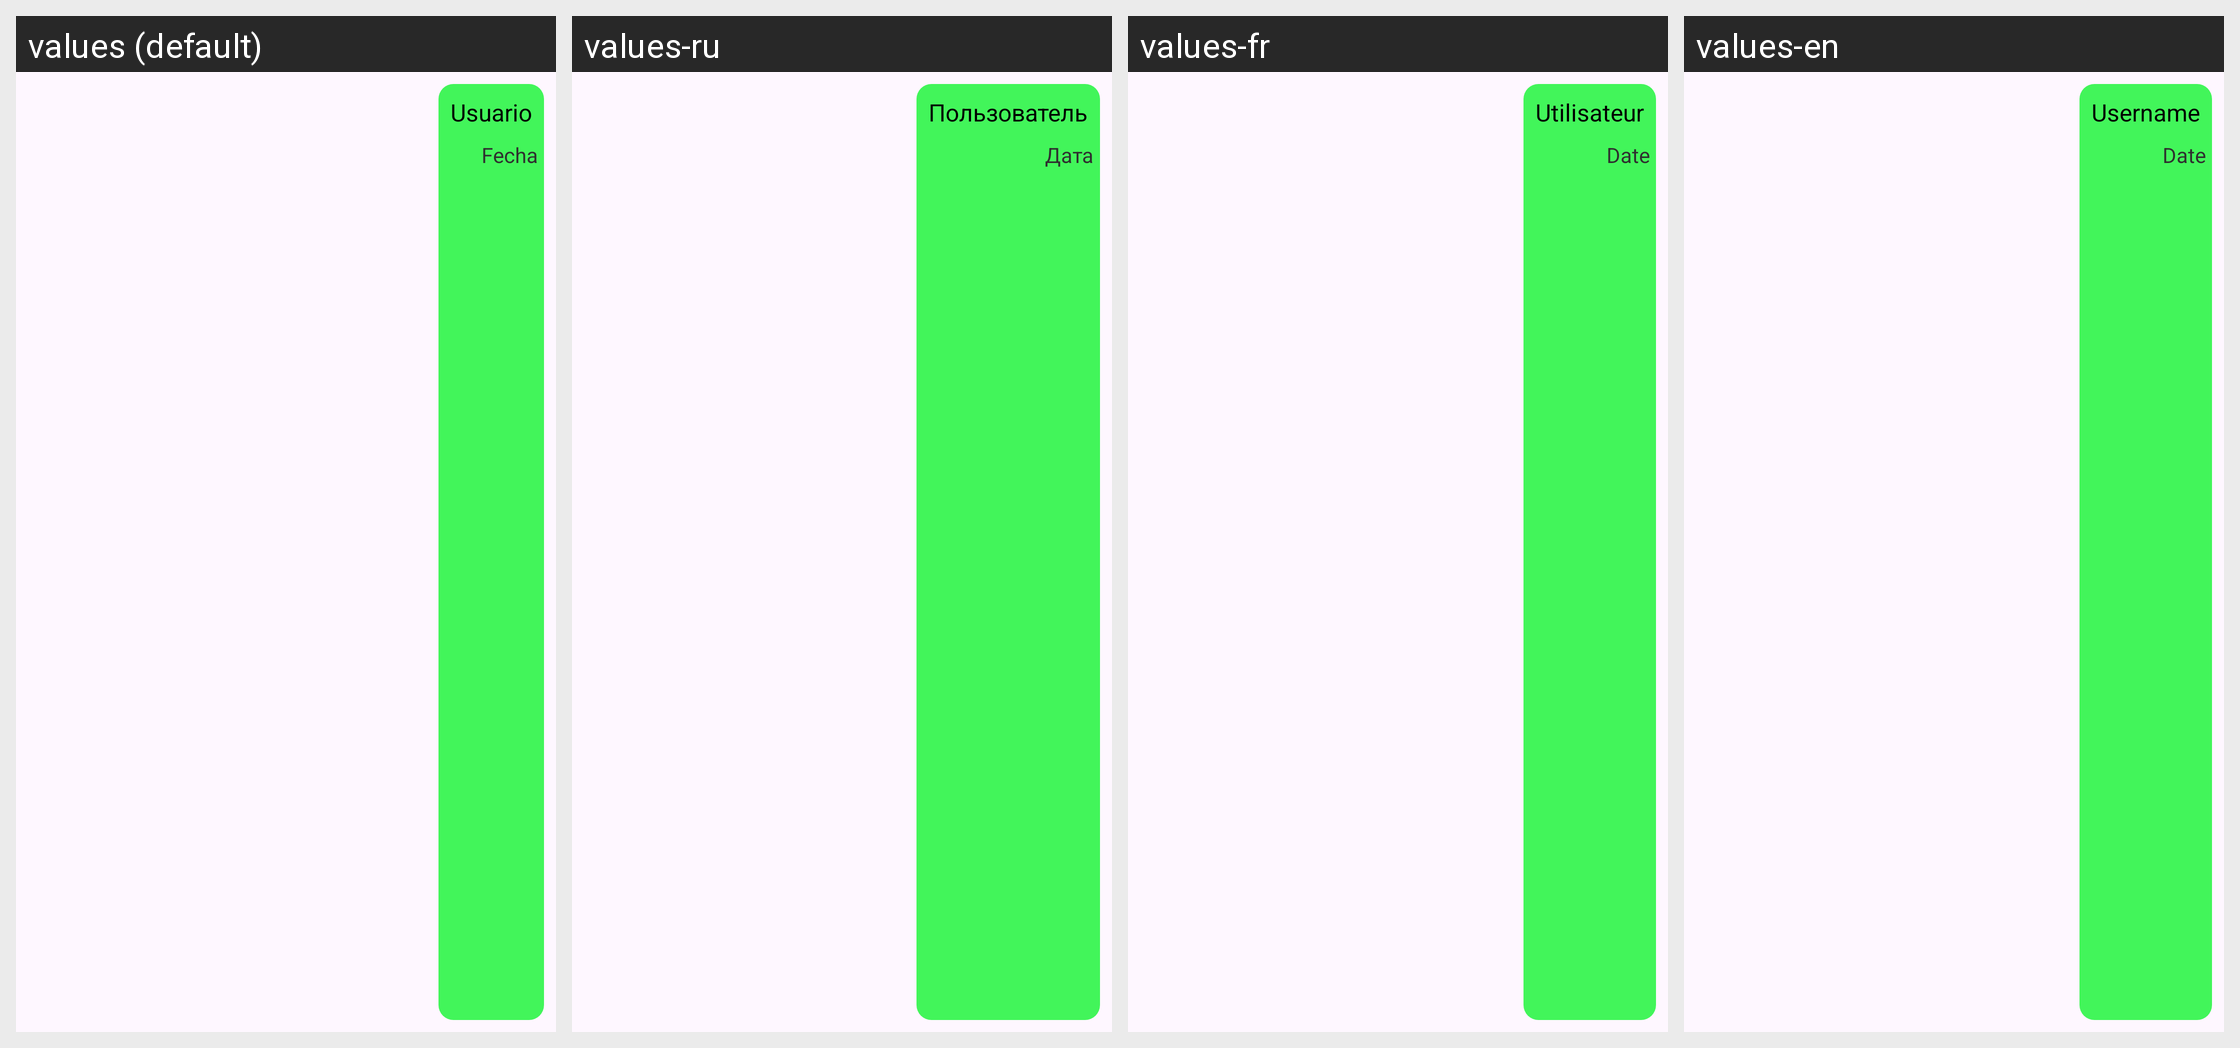

Translations of the strings shown on this Android screen, per locale in the grid:
Android screen res/layout/self_text_message_element_view.xml rendered under 4 locales, left to right: values (default), values-ru, values-fr, values-en. Device: Nexus 5 (rendered at 1080×1920; each locale shown at half size, 540×960, under a caption strip naming it); theme Base.Theme.BurnerChat.
Strings drawn on this screen, with the default value and each locale's value (text and hints the layout hard-codes, and strings that could not be matched under every locale, appear in the picture but are not listed):

textUsername
  values: Usuario
  values-ru: Пользователь
  values-fr: Utilisateur
  values-en: Username

textDate
  values: Fecha
  values-ru: Дата
  values-fr: Date
  values-en: Date
